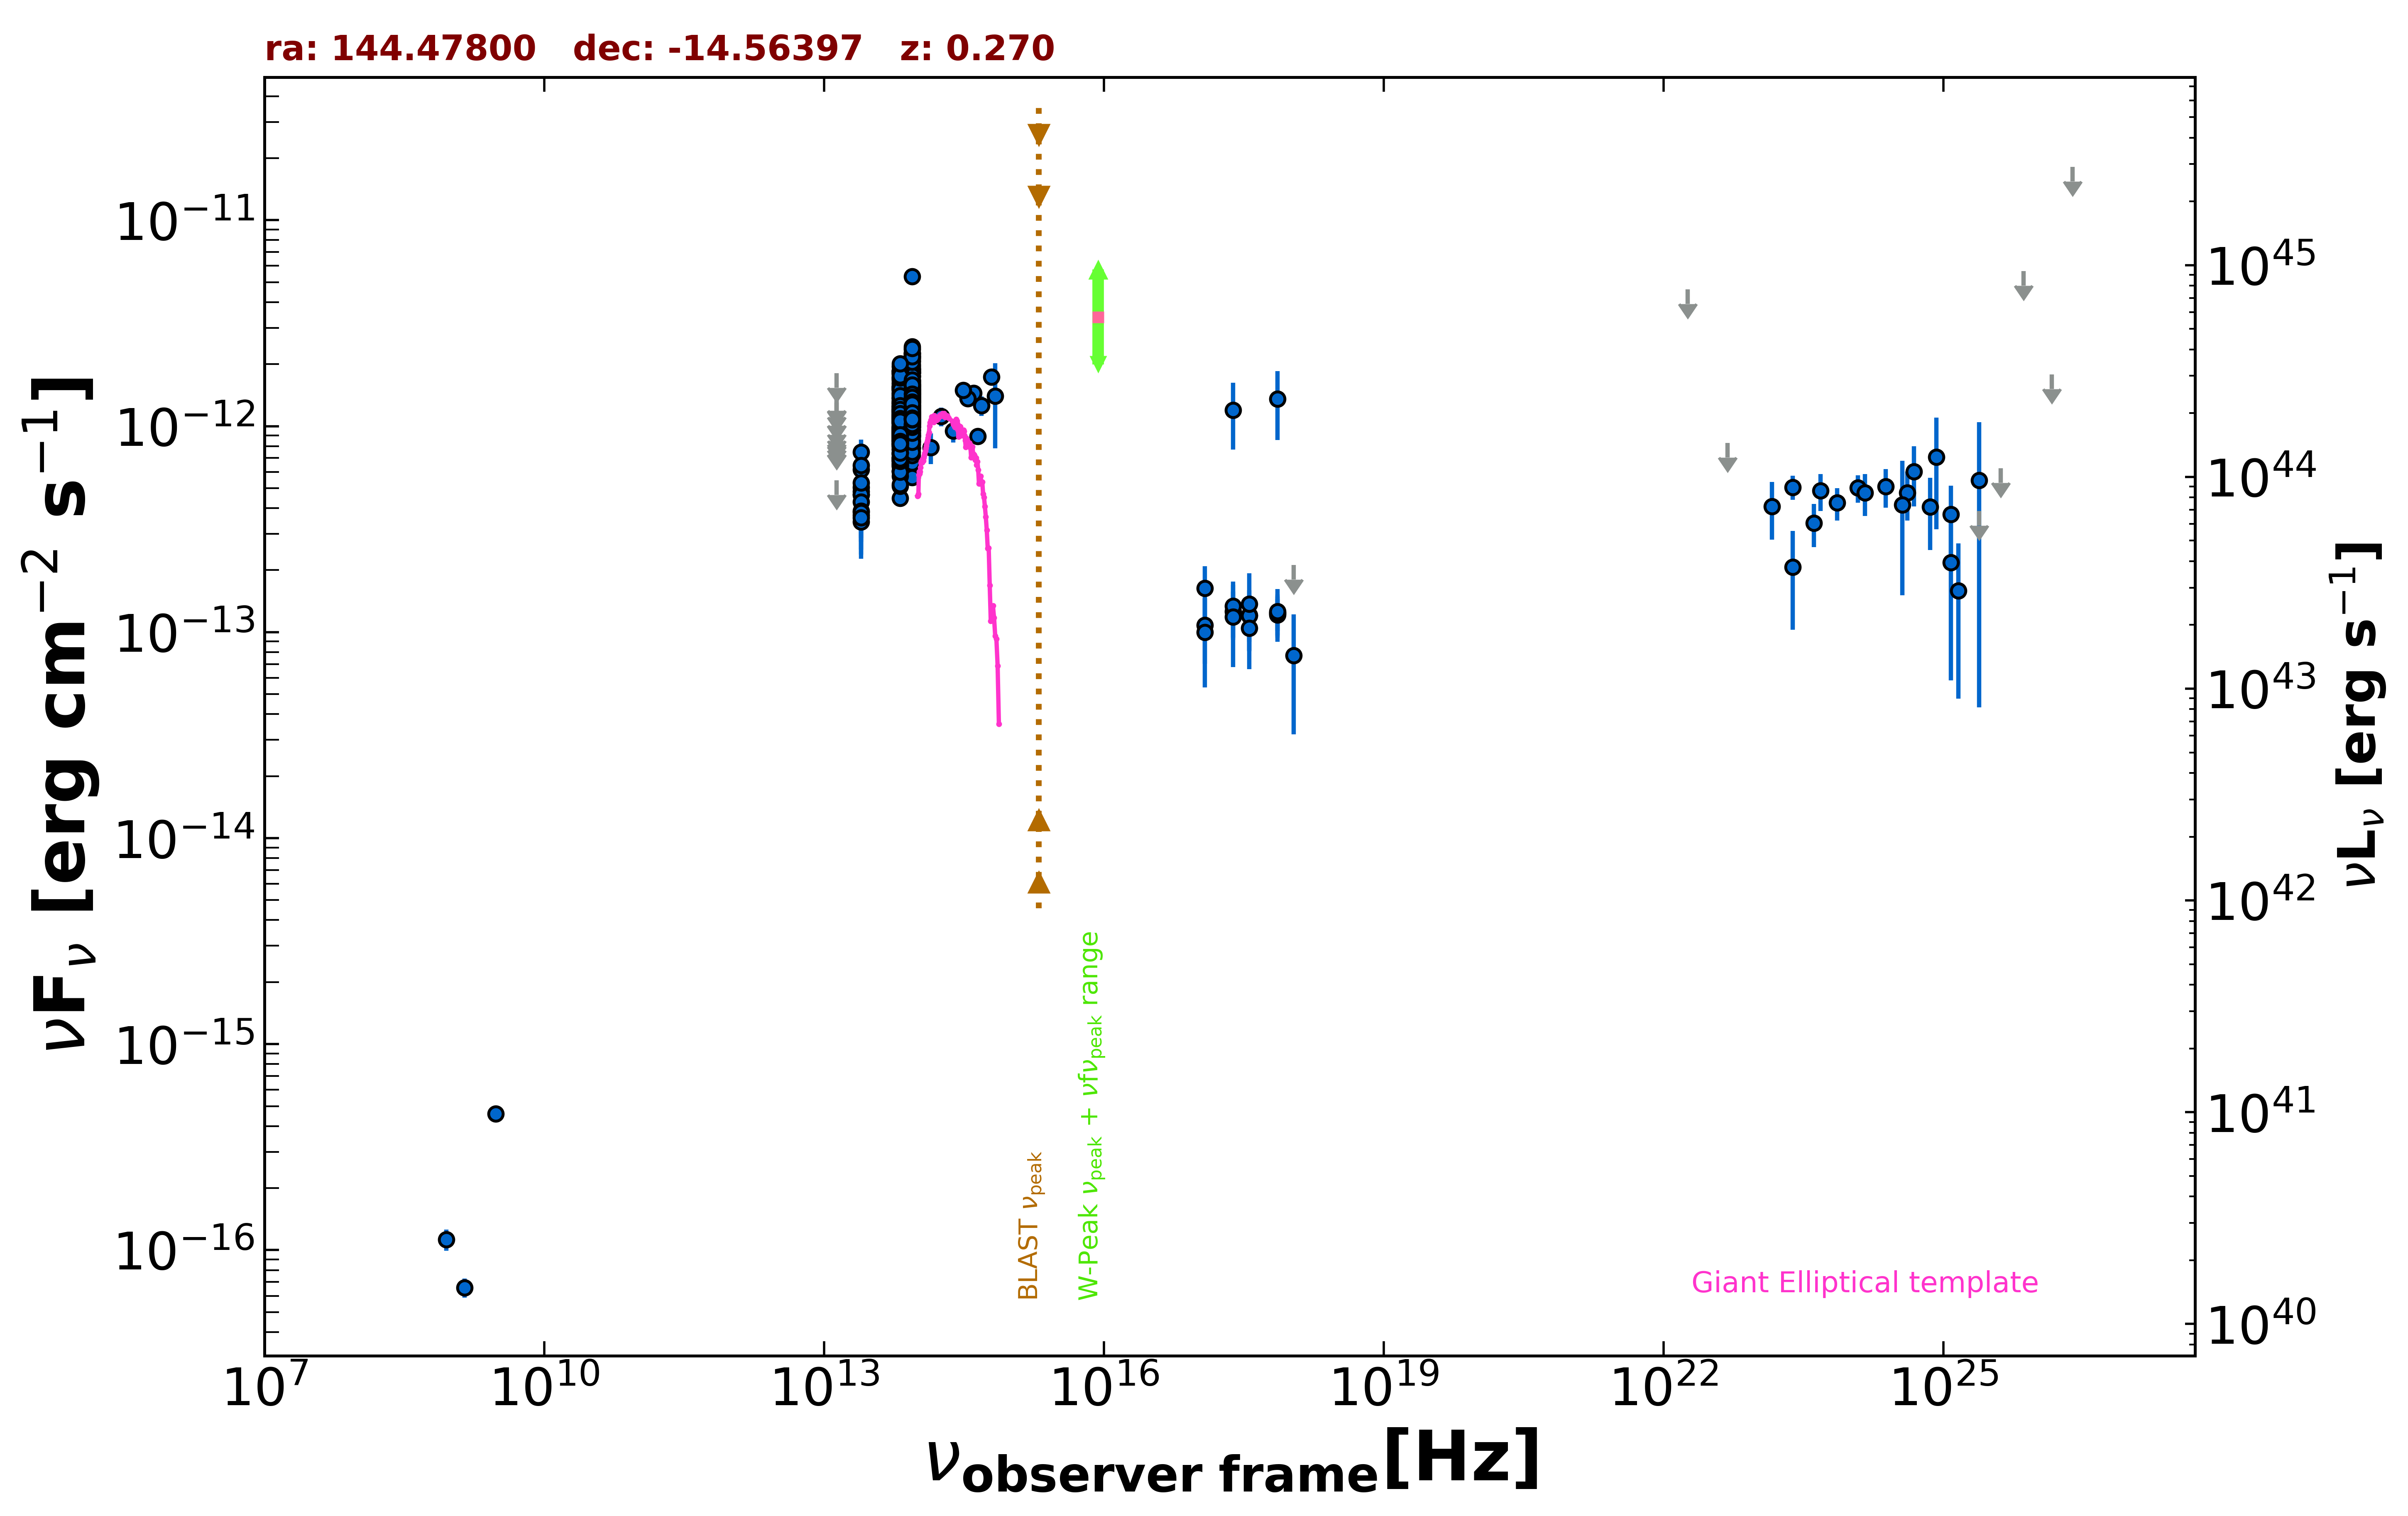

The data file committed next to this chart (first rows):
freq., flux, err_flux, MJD_start, MJD_end, flag, catalog, reference
1.400e+09, 6.580e-17, 7.000e-18, 55000, 55000, , NVSS, Condon et al. 1998  AJ  115  1693
8.870e+08, 1.126e-16, 1.333e-17, 55000, 55000, , RACS, Hale et al. 2021  PASA  38  e058
3.000e+09, 4.581e-16, 7.850e-18, 55000, 55000, , VLASSQL, Gordon et al. 2021  ApJS  255  30
2.418e+17, 1.197e-12, 4.271e-13, 55000, 55000, , XMMSL2, Saxton et al. 2008  A&A  480  611
7.253e+17, 1.353e-12, 4.973e-13, 55000, 55000, , XMMSL2, Saxton et al. 2008  A&A  480  611
2.418e+17, 1.259e-13, 3.170e-14, 55991, 56014, , 1OUSX, Giommi et al. in preparation
3.627e+17, 1.209e-13, 3.108e-14, 55991, 56014, , 1OUSX, Giommi et al. in preparation
7.253e+17, 1.230e-13, 2.190e-14, 55991, 56014, , 1OUSX, Giommi et al. in preparation
1.088e+18, 2.123e-13, 0.000e+00, 55991, 56014, UL, 1OUSX, Giommi et al. in preparation
7.253e+17, 1.214e-13, 2.739e-14, 55000, 55000, , 2SXPS, Evans et al. 2020  ApJS  247  54
1.209e+17, 1.083e-13, 3.798e-14, 55000, 55000, , 2SXPS, Evans et al. 2020  ApJS  247  54
3.627e+17, 1.201e-13, 3.949e-14, 55000, 55000, , 2SXPS, Evans et al. 2020  ApJS  247  54
1.088e+18, 7.699e-14, 4.502e-14, 55000, 55000, , 2SXPS, Evans et al. 2020  ApJS  247  54
1.389e+14, 7.871e-13, 1.333e-13, 55000, 55000, , 2MASS, Skrutskie et al. 2006  AJ  131  1163
1.804e+14, 1.114e-12, 1.160e-13, 55000, 55000, , 2MASS, Skrutskie et al. 2006  AJ  131  1163
2.427e+14, 9.461e-13, 1.129e-13, 55000, 55000, , 2MASS, Skrutskie et al. 2006  AJ  131  1163
8.817e+13, 1.414e-12, 4.000e-15, 55000, 55000, , UNWISE, Schlafly et al. 2019  ApJS  240  30
6.517e+13, 1.123e-12, 5.000e-15, 55000, 55000, , UNWISE, Schlafly et al. 2019  ApJS  240  30
8.817e+13, 1.188e-12, 2.750e-14, 55000, 55000, , WISE, Wright et al. 2010  AJ  140  1868
6.517e+13, 9.459e-13, 2.175e-14, 55000, 55000, , WISE, Wright et al. 2010  AJ  140  1868
2.498e+13, 4.812e-13, 3.770e-14, 55000, 55000, , WISE, Wright et al. 2010  AJ  140  1868
1.363e+13, 5.465e-13, 0.000e+00, 55000, 55000, UL, WISE, Wright et al. 2010  AJ  140  1868
8.817e+13, 1.256e-12, 4.150e-14, 57157, 57157, , NEOWISE, Mainzer et al. 2014  ApJ  792  30
6.517e+13, 1.174e-12, 6.100e-14, 57157, 57157, , NEOWISE, Mainzer et al. 2014  ApJ  792  30
8.817e+13, 1.306e-12, 4.100e-14, 57157, 57157, , NEOWISE, Mainzer et al. 2014  ApJ  792  30
6.517e+13, 1.113e-12, 5.050e-14, 57157, 57157, , NEOWISE, Mainzer et al. 2014  ApJ  792  30
8.817e+13, 1.384e-12, 4.100e-14, 57157, 57157, , NEOWISE, Mainzer et al. 2014  ApJ  792  30
6.517e+13, 1.125e-12, 4.250e-14, 57157, 57157, , NEOWISE, Mainzer et al. 2014  ApJ  792  30
8.817e+13, 1.365e-12, 4.300e-14, 57157, 57157, , NEOWISE, Mainzer et al. 2014  ApJ  792  30
6.517e+13, 9.159e-13, 6.415e-14, 57157, 57157, , NEOWISE, Mainzer et al. 2014  ApJ  792  30
8.817e+13, 1.331e-12, 4.400e-14, 57157, 57157, , NEOWISE, Mainzer et al. 2014  ApJ  792  30
6.517e+13, 1.058e-12, 4.400e-14, 57157, 57157, , NEOWISE, Mainzer et al. 2014  ApJ  792  30
8.817e+13, 1.267e-12, 3.850e-14, 57157, 57157, , NEOWISE, Mainzer et al. 2014  ApJ  792  30
6.517e+13, 1.045e-12, 4.400e-14, 57157, 57157, , NEOWISE, Mainzer et al. 2014  ApJ  792  30
8.817e+13, 1.365e-12, 4.000e-14, 57157, 57157, , NEOWISE, Mainzer et al. 2014  ApJ  792  30
6.517e+13, 9.751e-13, 5.230e-14, 57157, 57157, , NEOWISE, Mainzer et al. 2014  ApJ  792  30
8.817e+13, 1.321e-12, 4.500e-14, 57157, 57157, , NEOWISE, Mainzer et al. 2014  ApJ  792  30
6.517e+13, 1.047e-12, 4.350e-14, 57157, 57157, , NEOWISE, Mainzer et al. 2014  ApJ  792  30
8.817e+13, 1.312e-12, 4.000e-14, 57157, 57157, , NEOWISE, Mainzer et al. 2014  ApJ  792  30
6.517e+13, 1.055e-12, 5.150e-14, 57157, 57157, , NEOWISE, Mainzer et al. 2014  ApJ  792  30
8.817e+13, 1.257e-12, 4.050e-14, 57157, 57157, , NEOWISE, Mainzer et al. 2014  ApJ  792  30
6.517e+13, 1.083e-12, 4.500e-14, 57157, 57157, , NEOWISE, Mainzer et al. 2014  ApJ  792  30
8.817e+13, 1.343e-12, 4.450e-14, 57156, 57156, , NEOWISE, Mainzer et al. 2014  ApJ  792  30
6.517e+13, 1.094e-12, 4.950e-14, 57156, 57156, , NEOWISE, Mainzer et al. 2014  ApJ  792  30
8.817e+13, 1.386e-12, 4.750e-14, 57157, 57157, , NEOWISE, Mainzer et al. 2014  ApJ  792  30
6.517e+13, 1.078e-12, 4.950e-14, 57157, 57157, , NEOWISE, Mainzer et al. 2014  ApJ  792  30
8.817e+13, 1.252e-12, 4.600e-14, 57157, 57157, , NEOWISE, Mainzer et al. 2014  ApJ  792  30
6.517e+13, 9.635e-13, 5.960e-14, 57157, 57157, , NEOWISE, Mainzer et al. 2014  ApJ  792  30
8.817e+13, 1.869e-12, 7.400e-14, 57351, 57351, , NEOWISE, Mainzer et al. 2014  ApJ  792  30
6.517e+13, 1.667e-12, 6.150e-14, 57351, 57351, , NEOWISE, Mainzer et al. 2014  ApJ  792  30
8.817e+13, 2.065e-12, 7.400e-14, 57351, 57351, , NEOWISE, Mainzer et al. 2014  ApJ  792  30
6.517e+13, 1.609e-12, 5.200e-14, 57351, 57351, , NEOWISE, Mainzer et al. 2014  ApJ  792  30
8.817e+13, 1.892e-12, 5.050e-14, 57350, 57350, , NEOWISE, Mainzer et al. 2014  ApJ  792  30
6.517e+13, 1.567e-12, 5.200e-14, 57350, 57350, , NEOWISE, Mainzer et al. 2014  ApJ  792  30
8.817e+13, 1.837e-12, 4.750e-14, 57351, 57351, , NEOWISE, Mainzer et al. 2014  ApJ  792  30
6.517e+13, 1.642e-12, 5.750e-14, 57351, 57351, , NEOWISE, Mainzer et al. 2014  ApJ  792  30
8.817e+13, 1.981e-12, 6.400e-14, 57350, 57350, , NEOWISE, Mainzer et al. 2014  ApJ  792  30
6.517e+13, 1.571e-12, 6.350e-14, 57350, 57350, , NEOWISE, Mainzer et al. 2014  ApJ  792  30
8.817e+13, 1.892e-12, 6.250e-14, 57350, 57350, , NEOWISE, Mainzer et al. 2014  ApJ  792  30
6.517e+13, 1.531e-12, 7.500e-14, 57350, 57350, , NEOWISE, Mainzer et al. 2014  ApJ  792  30
... 590 more rows
